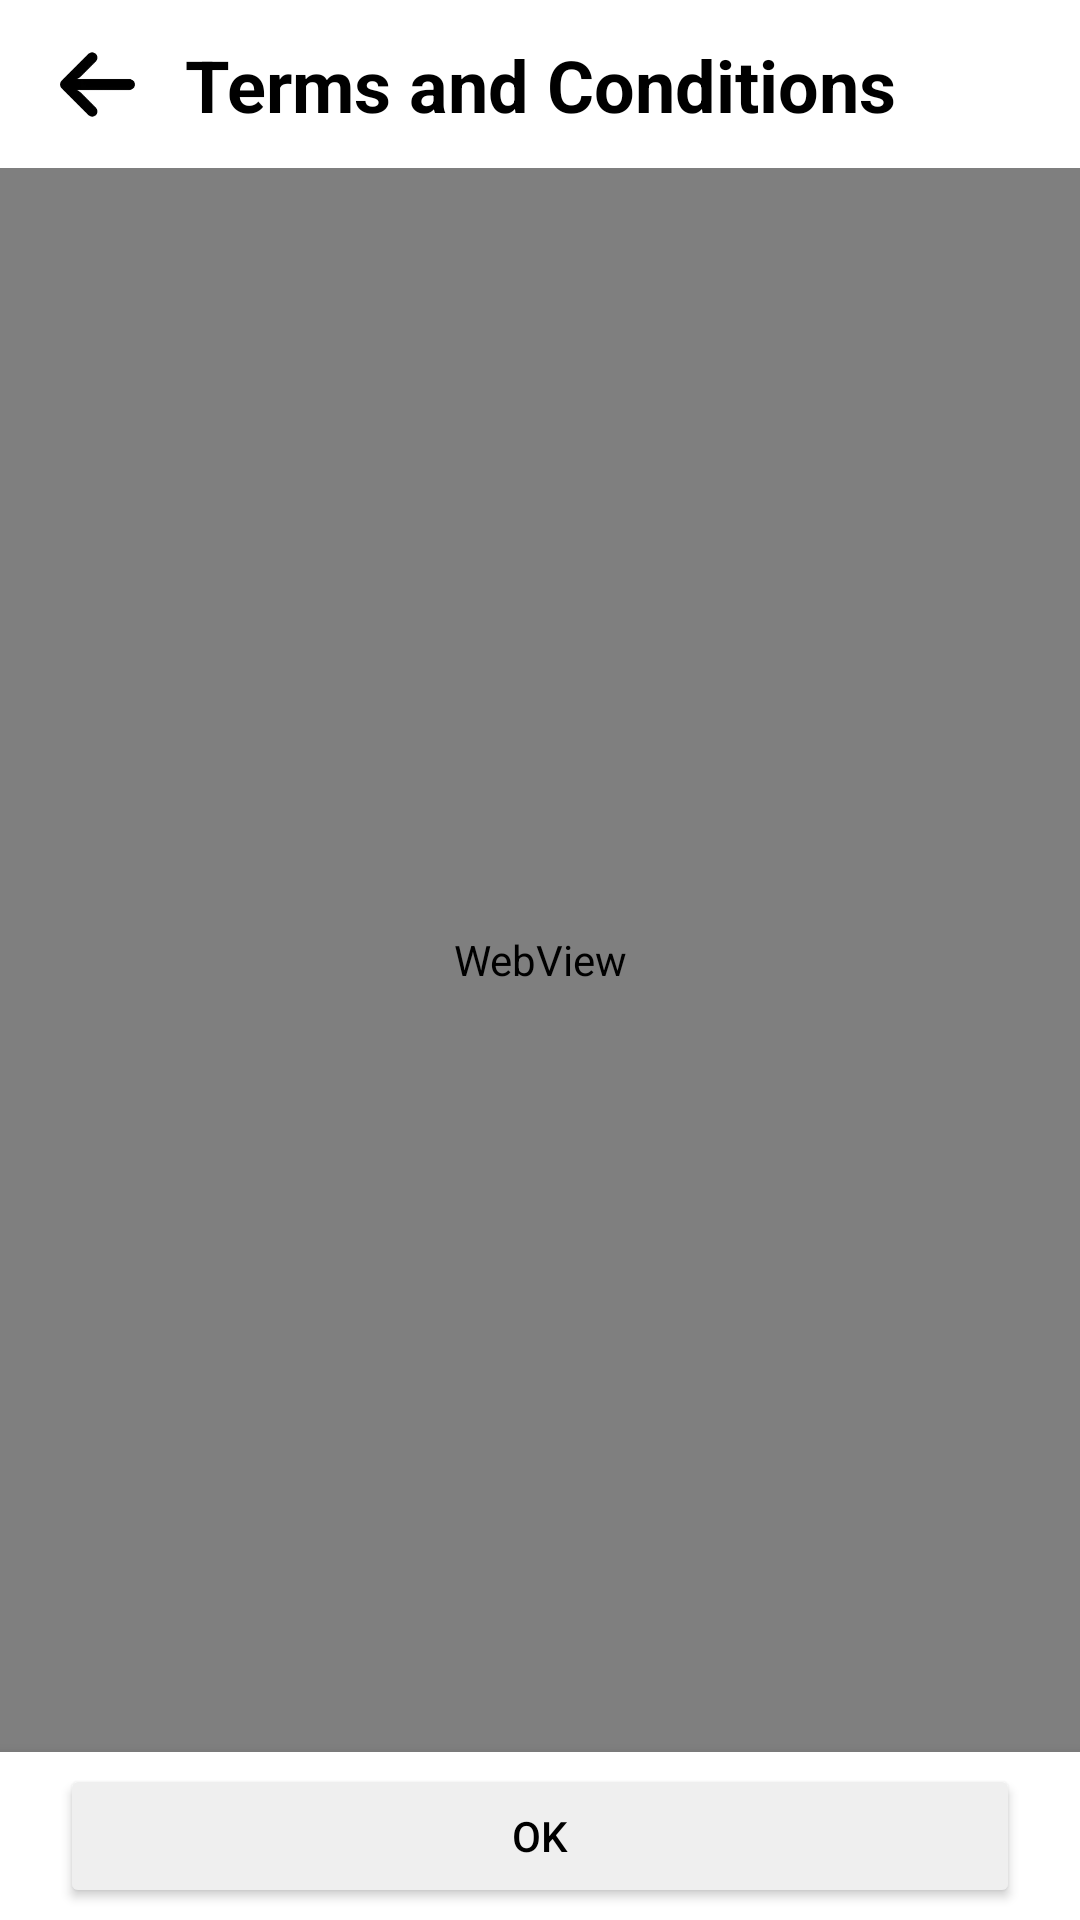

Produce the Android XML layout that renders to this screen, including the resource entries it uses.
<!-- AndroidManifest.xml: application theme Theme.Clothy -->
<!-- res/layout/activity_termsand_conditions.xml -->
<?xml version="1.0" encoding="utf-8"?>
<androidx.constraintlayout.widget.ConstraintLayout xmlns:android="http://schemas.android.com/apk/res/android"
    xmlns:app="http://schemas.android.com/apk/res-auto"
    xmlns:tools="http://schemas.android.com/tools"
    android:layout_width="match_parent"
    android:layout_height="match_parent"
    tools:context=".ui.TermsandConditions" >

    <androidx.appcompat.widget.Toolbar
        android:id="@+id/toolbar2"
        android:layout_width="0dp"
        android:layout_height="wrap_content"
        android:layout_marginBottom="620dp"
        android:background="@color/primary"
        android:backgroundTint="#FFFFFF"
        android:gravity="top"
        android:minHeight="?attr/actionBarSize"
        android:theme="?attr/actionBarTheme"
        app:layout_constraintEnd_toEndOf="parent"
        app:layout_constraintHorizontal_bias="0.0"
        app:layout_constraintStart_toStartOf="parent" />

    <TextView
        android:id="@+id/textView42"
        android:layout_width="wrap_content"
        android:layout_height="wrap_content"
        android:text="Terms and Conditions"
        android:textColor="#000000"
        android:textSize="24sp"
        android:textStyle="bold"
        app:layout_constraintBottom_toBottomOf="@+id/toolbar2"
        app:layout_constraintEnd_toEndOf="parent"
        app:layout_constraintStart_toStartOf="@+id/toolbar2"
        app:layout_constraintTop_toTopOf="@+id/toolbar2" />

    <ImageView
        android:id="@+id/imgVoucherBack2"
        android:layout_width="25dp"
        android:layout_height="25dp"
        android:layout_marginStart="20dp"
        android:src="@drawable/ic_back"
        android:onClick="goBack"
        app:layout_constraintBottom_toBottomOf="@+id/textView42"
        app:layout_constraintStart_toStartOf="parent"
        app:layout_constraintTop_toTopOf="@+id/textView42" />

    <com.google.android.material.bottomnavigation.BottomNavigationView
        android:id="@+id/bottomNavigationView2"
        android:layout_width="0dp"
        android:layout_height="wrap_content"
        app:layout_constraintBottom_toBottomOf="parent"
        app:layout_constraintEnd_toEndOf="parent"
        app:layout_constraintStart_toStartOf="parent">

        <androidx.constraintlayout.widget.ConstraintLayout
            android:layout_width="match_parent"
            android:layout_height="match_parent">

            <Button
                android:id="@+id/btnOk"
                android:layout_width="0dp"
                android:layout_height="wrap_content"
                android:layout_marginStart="20dp"
                android:layout_marginTop="10dp"
                android:layout_marginEnd="20dp"
                android:layout_marginBottom="10dp"
                android:backgroundTint="#EFEFEF"
                android:text="OK"
                android:onClick="goBack"
                app:layout_constraintBottom_toBottomOf="parent"
                app:layout_constraintEnd_toEndOf="parent"
                app:layout_constraintStart_toStartOf="parent"
                app:layout_constraintTop_toTopOf="parent" />
        </androidx.constraintlayout.widget.ConstraintLayout>
    </com.google.android.material.bottomnavigation.BottomNavigationView>

    <LinearLayout
        android:layout_width="0dp"
        android:layout_height="0dp"
        android:orientation="vertical"
        app:layout_constraintBottom_toTopOf="@+id/bottomNavigationView2"
        app:layout_constraintEnd_toEndOf="parent"
        app:layout_constraintStart_toStartOf="parent"
        app:layout_constraintTop_toBottomOf="@+id/toolbar2">

        <androidx.constraintlayout.widget.ConstraintLayout
            android:layout_width="match_parent"
            android:layout_height="match_parent">

           <WebView
               android:id="@+id/webView"
               android:layout_width="match_parent"
               android:layout_height="match_parent"
               android:visibility="visible"/>
        </androidx.constraintlayout.widget.ConstraintLayout>
    </LinearLayout>

</androidx.constraintlayout.widget.ConstraintLayout>
<!-- resources referenced by this layout -->
<resources>
  <color name="primary">@color/white</color>
  <!-- drawable ic_back: webp bitmap (drawable, 1272 bytes) -->
  <style name="Theme.Clothy" parent="Theme.MaterialComponents.DayNight.NoActionBar">
          
          <item name="colorPrimary">@color/black</item>
          <item name="colorPrimaryVariant">@color/black</item>
          <item name="colorOnPrimary">@color/black</item>
          
          <item name="colorSecondary">@color/teal_200</item>
          <item name="colorSecondaryVariant">@color/teal_700</item>
          <item name="colorOnSecondary">@color/black</item>
          
          <item name="android:statusBarColor" tools:targetApi="l">@color/white</item>
          <item name="android:windowLightStatusBar">true</item>
          
          <item name="android:textColor">@color/black</item>
          <item name="windowNoTitle">true</item>
          
      </style>
  <color name="white">#FFFFFFFF</color>
  <color name="black">#FF000000</color>
  <color name="teal_200">#FF03DAC5</color>
  <color name="teal_700">#FF018786</color>
</resources>
